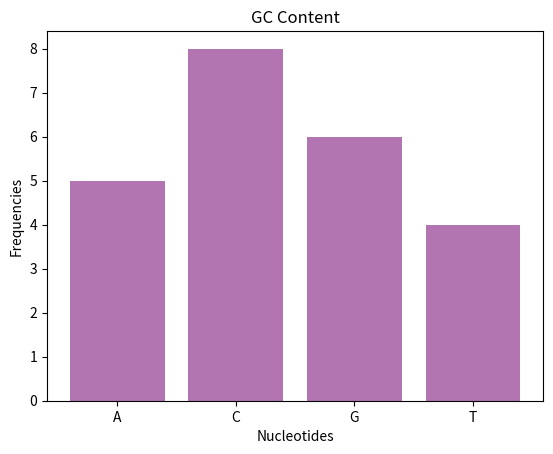
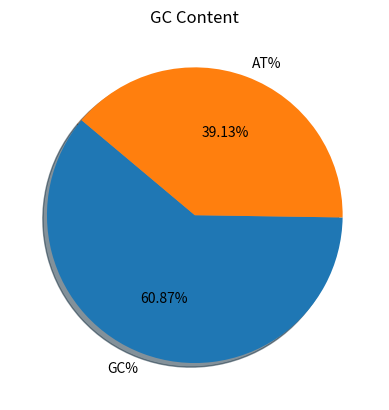

Write the Python code that produced these figures, in order.
import sys
import numpy as np
import matplotlib.pyplot as plt
import matplotlib.pyplot as pies
#filename=sys.argv[1]

#fh=open("",'r')

#file=fh.read()
file="ACCTAAAACGGGTTTCGGGCCCC"
x=file
c=0
a=0
g=0
t=0

for x in file:
    if "C" in x:
        c+=1
    elif "G" in x:
        g+=1
    elif "A" in x:
        a+=1
    elif "T" in x:
        t+=1

print ("C=%d, G=%d, A=%d, T=%d" %(c,g,a,t))

gc_content=(g+c)*100/(a+t+g+c)

print ("gc_content= %2.2f" %(gc_content))

#Part 2 : Plot


# Plot Nucleotides frequencies
height = [a, c, g, t]
bars = ('A', 'C', 'G', 'T')
y_pos = np.arange(len(bars))

# Create bars and choose color
plt.bar(y_pos, height, color=(0.5, 0.1, 0.5, 0.6))

# Add title and axis names
plt.title('GC Content')
plt.xlabel('Nucleotides')
plt.ylabel('Frequencies')


# Create names
plt.xticks(y_pos, bars)

# Show graphic
plt.savefig('Nuc_freq.png')
plt.show()


#Part 3 : Pie GC %

labels = 'GC%','AT%'
sizes = [ gc_content, 100-gc_content]



pies.pie(sizes, labels=labels, autopct='%1.2f%%', shadow=True, startangle=140)
pies.title('GC Content')

pies.savefig('GC_content.png')
pies.show()
